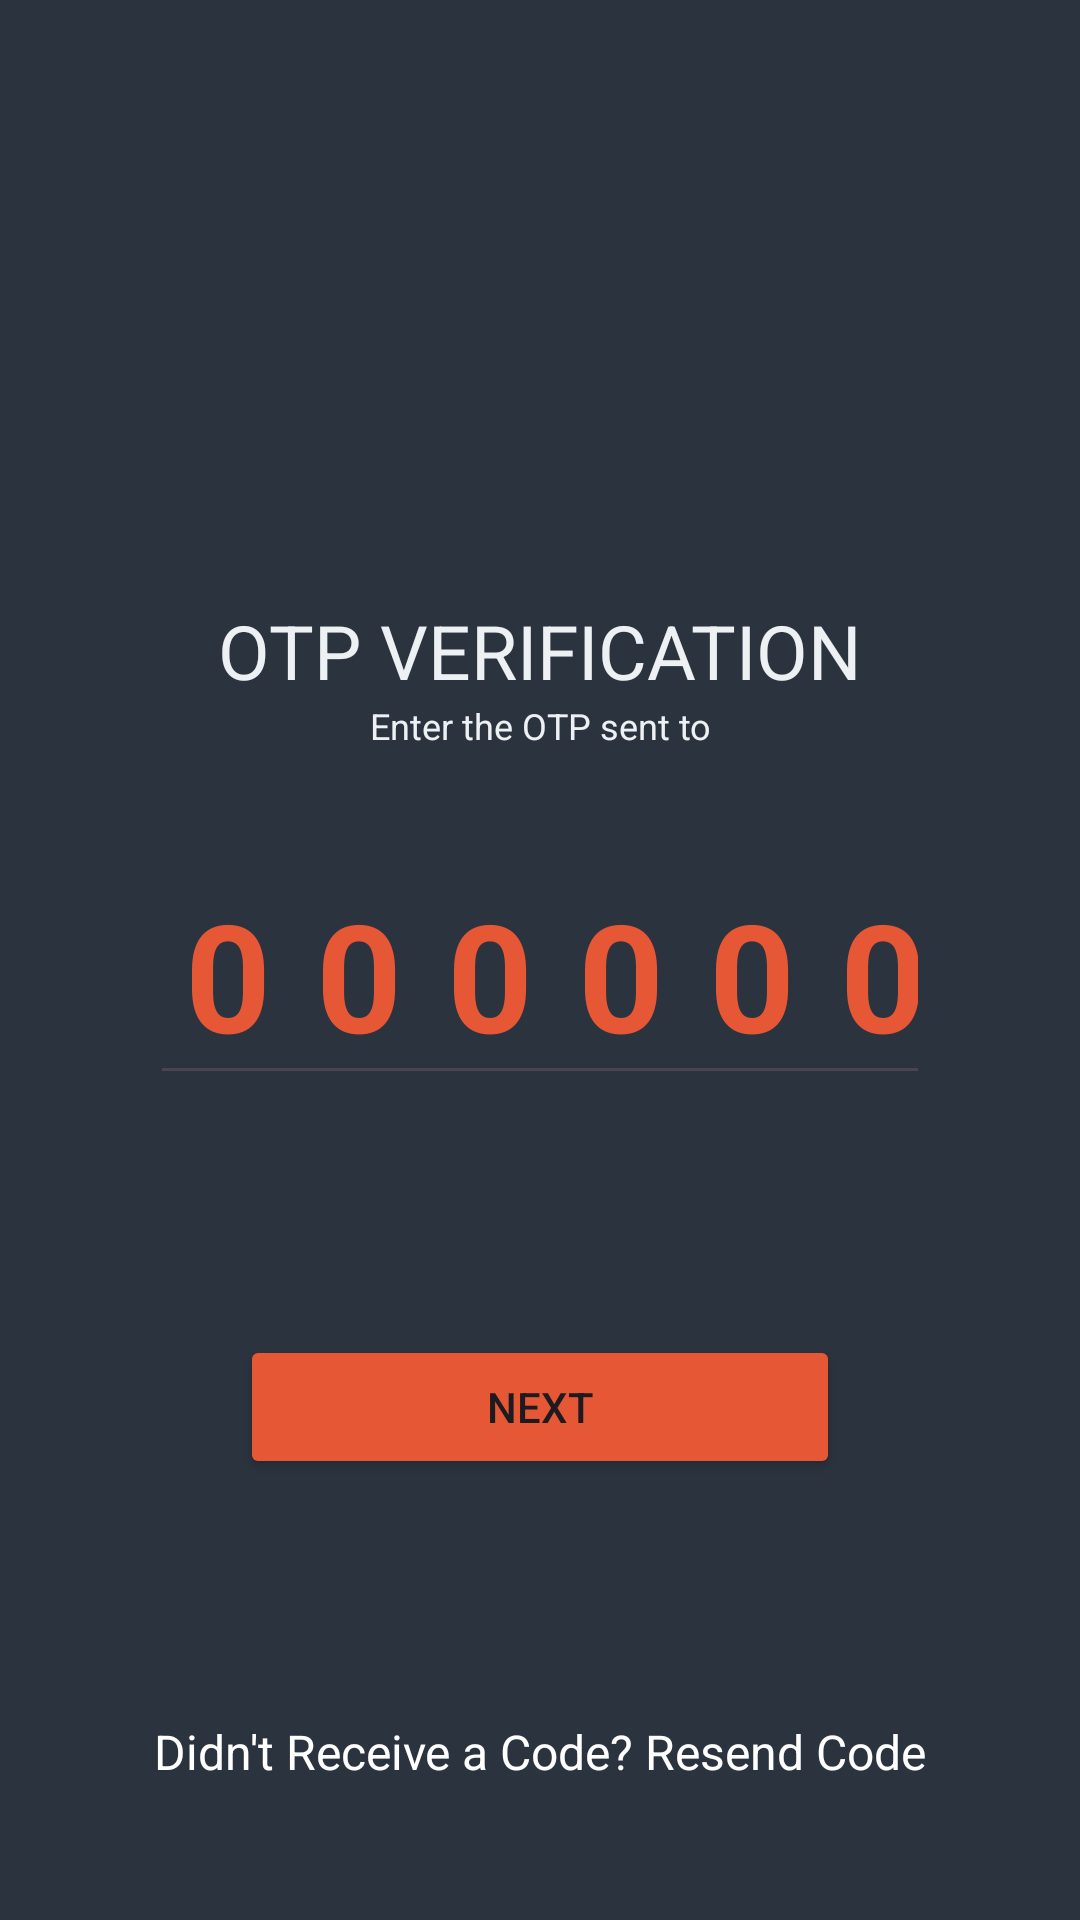

Here is an Android app screen rendered from its layout file. Give the layout XML and the strings, colors and styles it references.
<!-- AndroidManifest.xml: application theme Theme.DistrictConnect -->
<!-- res/layout/activity_verification.xml -->
<?xml version="1.0" encoding="utf-8"?>
<LinearLayout xmlns:android="http://schemas.android.com/apk/res/android"
    xmlns:app="http://schemas.android.com/apk/res-auto"
    xmlns:tools="http://schemas.android.com/tools"
    android:layout_width="match_parent"
    android:layout_height="match_parent"
    android:background="@color/darkerblue"
    android:orientation="vertical"
    tools:context=".GenerateCode">


    <TextView
        android:layout_width="match_parent"
        android:layout_height="wrap_content"
        android:layout_marginTop="200dp"
        android:text="@string/otp_verification"
        android:textColor="@color/lightgray"
        android:textSize="25sp"
        android:gravity="center"
         />

    <TextView
        android:layout_width="match_parent"
        android:layout_height="wrap_content"
        android:gravity="center"
        android:text="@string/enter_the_otp_sent_to"
        android:textColor="@color/lightgray"
        android:textSize="12sp" />
    
    <LinearLayout
        android:layout_width="match_parent"
        android:layout_height="wrap_content"
        android:gravity="center"
        android:layout_marginTop="40dp">


    <EditText
        android:id="@+id/inputCode1"
        android:layout_width="match_parent"
        android:layout_height="75dp"
        android:layout_marginHorizontal="50dp"
        android:gravity="center"
        android:hint="@string/_000000"
        android:inputType="number"
        android:textAlignment="center"
        android:imeOptions="actionNext"
        android:textColor="@color/lightgray"
        android:textColorHint="@color/orange"
        android:textSize="50sp"
        android:maxLength="6"
        android:letterSpacing=".3"
        android:textStyle="bold"
        tools:ignore="Label for"
        android:autofillHints="" />
</LinearLayout>

    <Button
        android:id="@+id/toRegister"
        android:layout_width="match_parent"
        android:layout_height="wrap_content"
        android:gravity="center"
        android:layout_margin="80dp"
        android:backgroundTint="@color/orange"
        android:text="@string/next"
         />

    <TextView
        android:id="@+id/resendBtn"
        android:layout_width="match_parent"
        android:layout_height="wrap_content"
        android:text="Didn't Receive a Code? Resend Code"
        android:textColor="#FFFFFF"
        android:textAlignment="center"
        android:textSize="16sp"/>


</LinearLayout>
<!-- resources referenced by this layout -->
<resources>
  <color name="darkerblue">#2B333E</color>
  <color name="lightgray">#EDF1F4</color>
  <color name="orange">#E65735</color>
  <string name="_000000">000000</string>
  <string name="enter_the_otp_sent_to">Enter the OTP sent to</string>
  <string name="next">NEXT</string>
  <string name="otp_verification">OTP VERIFICATION</string>
  <style name="Theme.DistrictConnect" parent="Base.Theme.DistrictConnect" />
  <style name="Base.Theme.DistrictConnect" parent="Theme.Material3.DayNight.NoActionBar">
          
          
      </style>
</resources>
